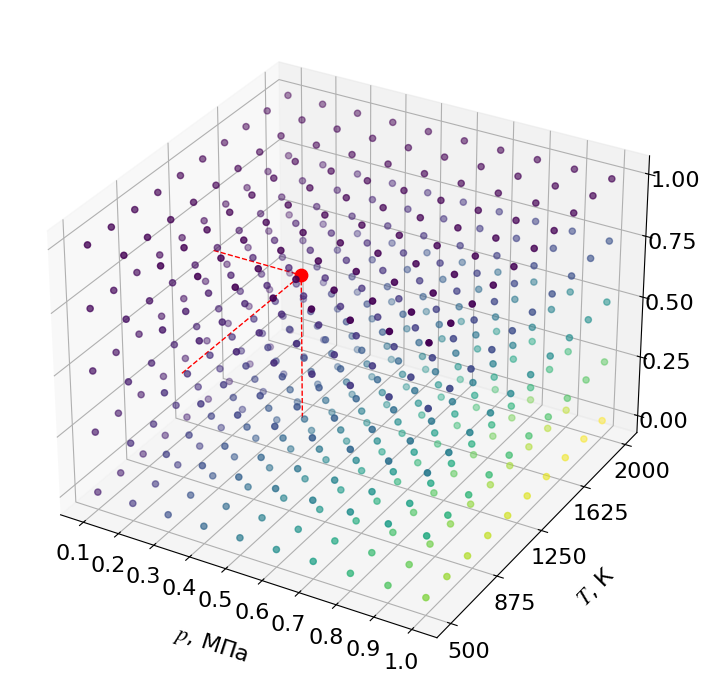

Recreate this plot in Python.
import numpy as np
import matplotlib.pyplot as plt
from mpl_toolkits.mplot3d import Axes3D
from matplotlib import rcParams

rcParams['font.family'] = 'serif'
rcParams['font.serif'] = 'Times New Roman'
rcParams["mathtext.fontset"] = 'stix'

# Обновлённые диапазоны
p_vals = np.linspace(0.1, 1.0, 10)
T_vals = np.linspace(500, 2000, 10)
c_vals = np.linspace(0.0, 1.0, 5)

# Построение сетки
P, T, C = np.meshgrid(p_vals, T_vals, c_vals, indexing='ij')
points = np.vstack([P.ravel(), T.ravel(), C.ravel()]).T

# Примерная функция f
f_vals = points[:, 0] * np.log(points[:, 1]) * (1 - points[:, 2])

# Построение scatter
fig = plt.figure(figsize=(10, 7))
ax = fig.add_subplot(111, projection='3d')

sc = ax.scatter(points[:, 0], points[:, 1], points[:, 2], c=f_vals, cmap='viridis', s=20)

# Устанавливаем тики на осях
ax.set_xticks(p_vals)

# На ось T ставим, например, 5 подписей
num_ticks_T = 5
T_ticks = np.linspace(T_vals.min(), T_vals.max(), num_ticks_T)
ax.set_yticks(T_ticks)

ax.set_zticks(c_vals)

# Названия осей
ax.set_xlabel('$p$, МПа', fontsize=16, labelpad=15)
ax.set_ylabel('$T$, К', fontsize=16, labelpad=15)
ax.set_zlabel('$c$', fontsize=16, labelpad=15)

# Размер чисел-меток на осях
ax.tick_params(axis='both', labelsize=16)
ax.tick_params(axis='z', labelsize=16)

# === Выделенная точка и её проекции ===
p_i = 0.35
T_i = 1400
c_i = 0.6
f_i = p_i * np.log(T_i) * (1 - c_i)

# Точка
ax.scatter(p_i, T_i, c_i, color='red', s=80)

# Проекции на оси (пунктирные линии)
ax.plot([p_i, p_i], [T_i, T_i], [0, c_i], 'r--', linewidth=1)
ax.plot([p_i, p_i], [T_vals.min(), T_i], [c_i, c_i], 'r--', linewidth=1)
ax.plot([p_vals.min(), p_i], [T_i, T_i], [c_i, c_i], 'r--', linewidth=1)

plt.tight_layout()
plt.show()
